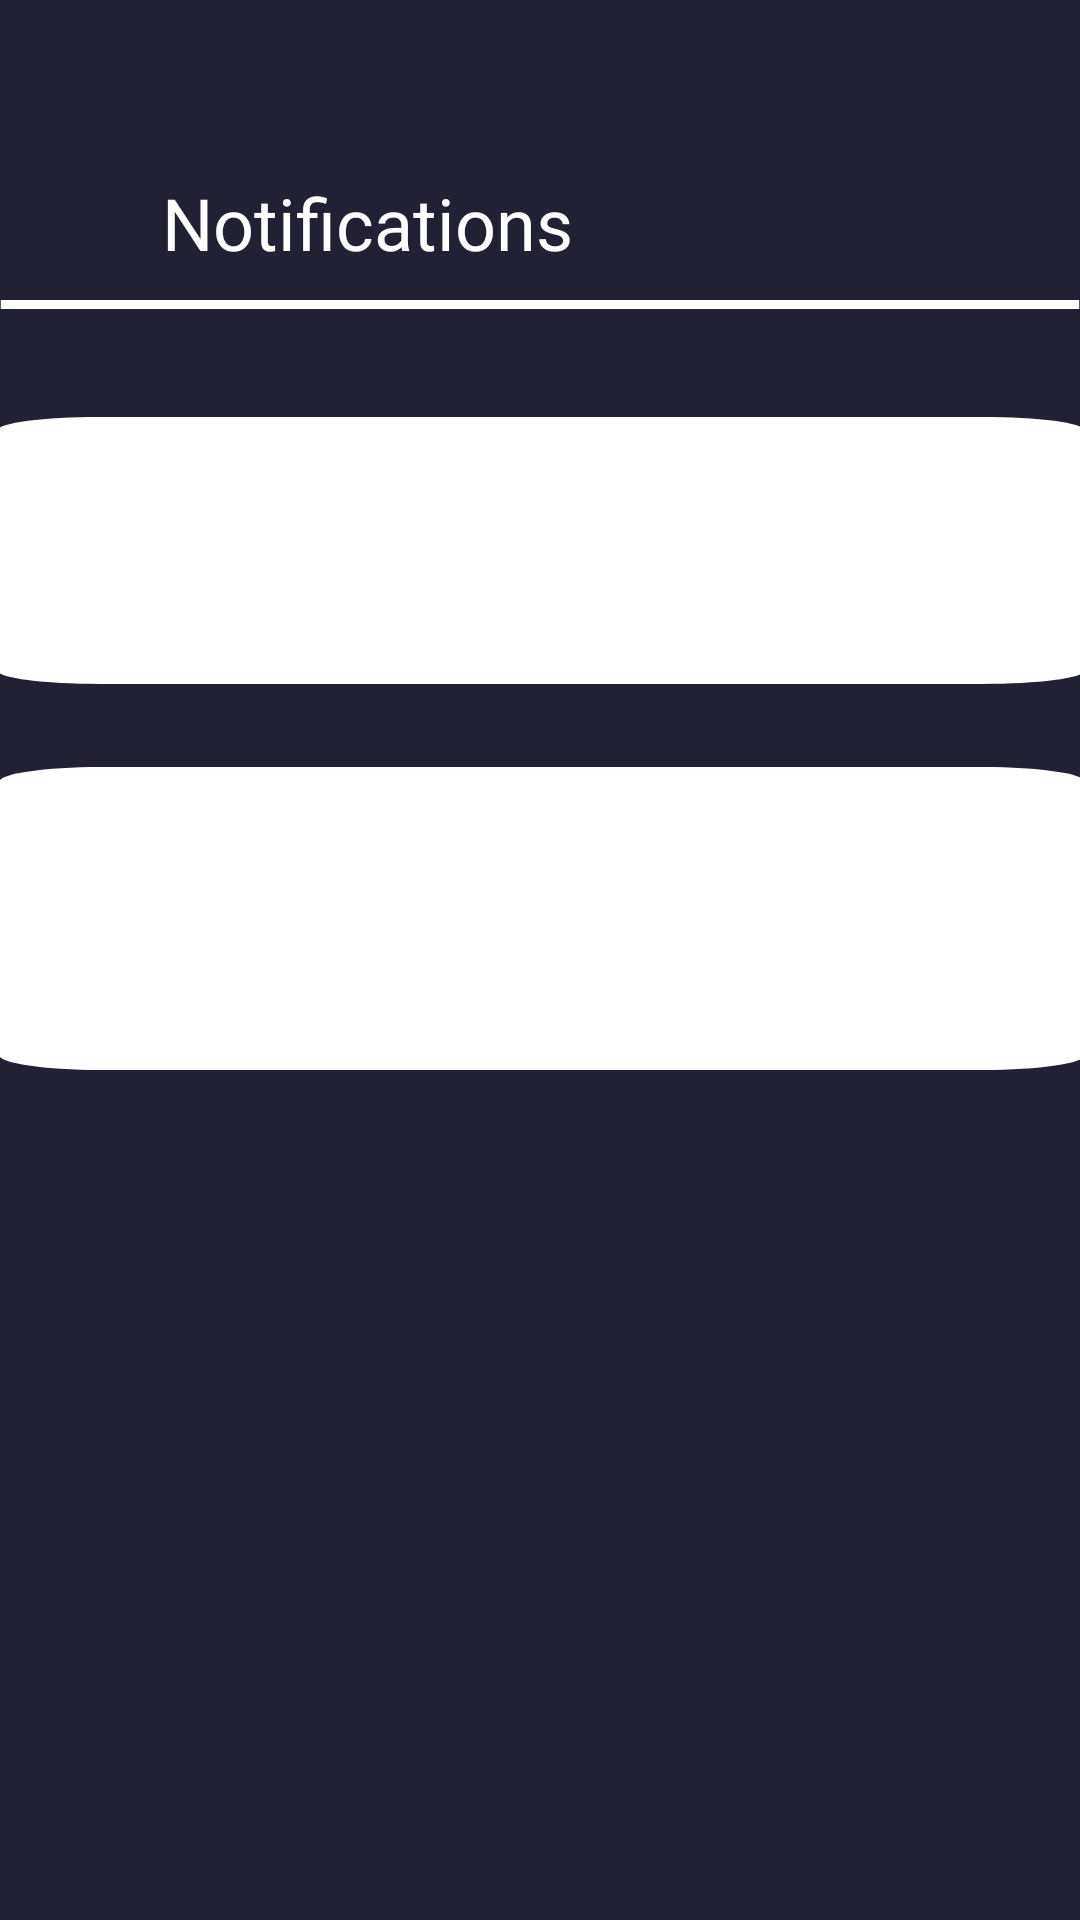

Here is an Android app screen rendered from its layout file. Give the layout XML and the strings, colors and styles it references.
<!-- AndroidManifest.xml: application theme Theme.WoolApp -->
<!-- res/layout/activity_notifications_page.xml -->
<?xml version="1.0" encoding="utf-8"?>
<androidx.constraintlayout.widget.ConstraintLayout xmlns:android="http://schemas.android.com/apk/res/android"
    xmlns:app="http://schemas.android.com/apk/res-auto"
    xmlns:tools="http://schemas.android.com/tools"
    android:id="@+id/notification_page"
    android:layout_width="match_parent"
    android:layout_height="match_parent"
    android:background="@drawable/clients"
    android:clipToOutline="true"
    tools:context=".NotificationsPage">

    <View
        android:id="@+id/back"
        android:layout_width="45dp"
        android:layout_height="44dp"
        android:layout_marginTop="56dp"
        android:background="@drawable/back"
        app:layout_constraintEnd_toEndOf="parent"
        app:layout_constraintHorizontal_bias="0.043"
        app:layout_constraintStart_toStartOf="parent"
        app:layout_constraintTop_toTopOf="parent" />

    <TextView
        android:id="@+id/notification_head"
        android:layout_width="159dp"
        android:layout_height="45dp"
        android:fontFamily="@font/poppins"
        android:text="@string/notification"
        android:textAppearance="@style/clients"
        android:textSize="24sp"
        app:layout_constraintBottom_toBottomOf="@+id/line_11"
        app:layout_constraintEnd_toEndOf="parent"
        app:layout_constraintHorizontal_bias="0.269"
        app:layout_constraintStart_toStartOf="parent"
        app:layout_constraintTop_toTopOf="parent"
        app:layout_constraintVertical_bias="1.0" />

    <View
        android:id="@+id/line_11"
        android:layout_width="0dp"
        android:layout_height="3dp"
        android:layout_marginTop="100dp"
        android:background="@drawable/line"
        app:layout_constraintBottom_toBottomOf="parent"
        app:layout_constraintEnd_toEndOf="parent"
        app:layout_constraintHorizontal_bias="0.0"
        app:layout_constraintStart_toStartOf="parent"
        app:layout_constraintTop_toTopOf="parent"
        app:layout_constraintVertical_bias="0.0" />


    <View
        android:id="@+id/notificationbox1"
        android:layout_width="362dp"
        android:layout_height="89dp"
        android:layout_marginTop="36dp"
        android:background="@drawable/rectangle_4"
        app:layout_constraintEnd_toEndOf="parent"
        app:layout_constraintStart_toStartOf="parent"
        app:layout_constraintTop_toBottomOf="@+id/line_11" />

    <View
        android:id="@+id/notificationbox2"
        android:layout_width="362dp"
        android:layout_height="101dp"
        android:background="@drawable/rectangle_4"
        app:layout_constraintBottom_toBottomOf="parent"
        app:layout_constraintEnd_toEndOf="parent"
        app:layout_constraintHorizontal_bias="0.489"
        app:layout_constraintStart_toStartOf="parent"
        app:layout_constraintTop_toBottomOf="@+id/notificationbox1"
        app:layout_constraintVertical_bias="0.089" />
</androidx.constraintlayout.widget.ConstraintLayout>
<!-- resources referenced by this layout -->
<resources>
  <!-- drawable clients (drawable) -->
  <?xml version="1.0" encoding="utf-8"?>
  <vector
      xmlns:android="http://schemas.android.com/apk/res/android"
      xmlns:aapt="http://schemas.android.com/aapt"
      android:width="720dp"
      android:height="1519dp"
      android:viewportWidth="720"
      android:viewportHeight="1519"
      >
      <group>
          <clip-path
              android:pathData="M0 0H720V1519H0V0Z"
              />
          <path
              android:pathData="M0 0V1519H720V0"
              android:fillColor="#1A1A1C"
              />
          <path
              android:pathData="M0 0V1519H720V0"
              android:fillColor="#1A6462FC"
              />
      </group>
  </vector>
  <!-- drawable line (drawable) -->
  <?xml version="1.0" encoding="utf-8"?>
  <vector
      xmlns:android="http://schemas.android.com/apk/res/android"
      xmlns:aapt="http://schemas.android.com/aapt"
      android:width="721.02dp"
      android:height="1dp"
      android:viewportWidth="721.02"
      android:viewportHeight="1"
      >
      <group>
          <clip-path
              android:pathData="M0.5 0.5H720.521H0.5Z"
              />
      </group>
      <path
          android:pathData="M0.5 0.5H720.521H0.5Z"
          android:strokeWidth="1"
          android:strokeColor="#FFFFFF"
          />
  </vector>
  <!-- drawable rectangle_4 (drawable) -->
  <?xml version="1.0" encoding="utf-8"?>
  <vector
      xmlns:android="http://schemas.android.com/apk/res/android"
      xmlns:aapt="http://schemas.android.com/aapt"
      android:width="532dp"
      android:height="1013dp"
      android:viewportWidth="532"
      android:viewportHeight="1013"
      >
      <group>
          <clip-path
              android:pathData="M50 0H482C509.614 0 532 22.3858 532 50V963C532 990.614 509.614 1013 482 1013H50C22.3858 1013 0 990.614 0 963V50C0 22.3858 22.3858 0 50 0Z"
              />
          <path
              android:pathData="M0 0V1013H532V0"
              android:fillColor="#FFFFFF"
              />
      </group>
  </vector>
  <string name="notification">Notifications</string>
  <style name="clients">
          <item name="android:textSize">35sp</item>
          <item name="android:textColor">#FFFFFF</item>
      </style>
  <style name="Theme.WoolApp" parent="Base.Theme.WoolApp" />
  <style name="Base.Theme.WoolApp" parent="Theme.Material3.DayNight.NoActionBar">
          
          
      </style>
</resources>
